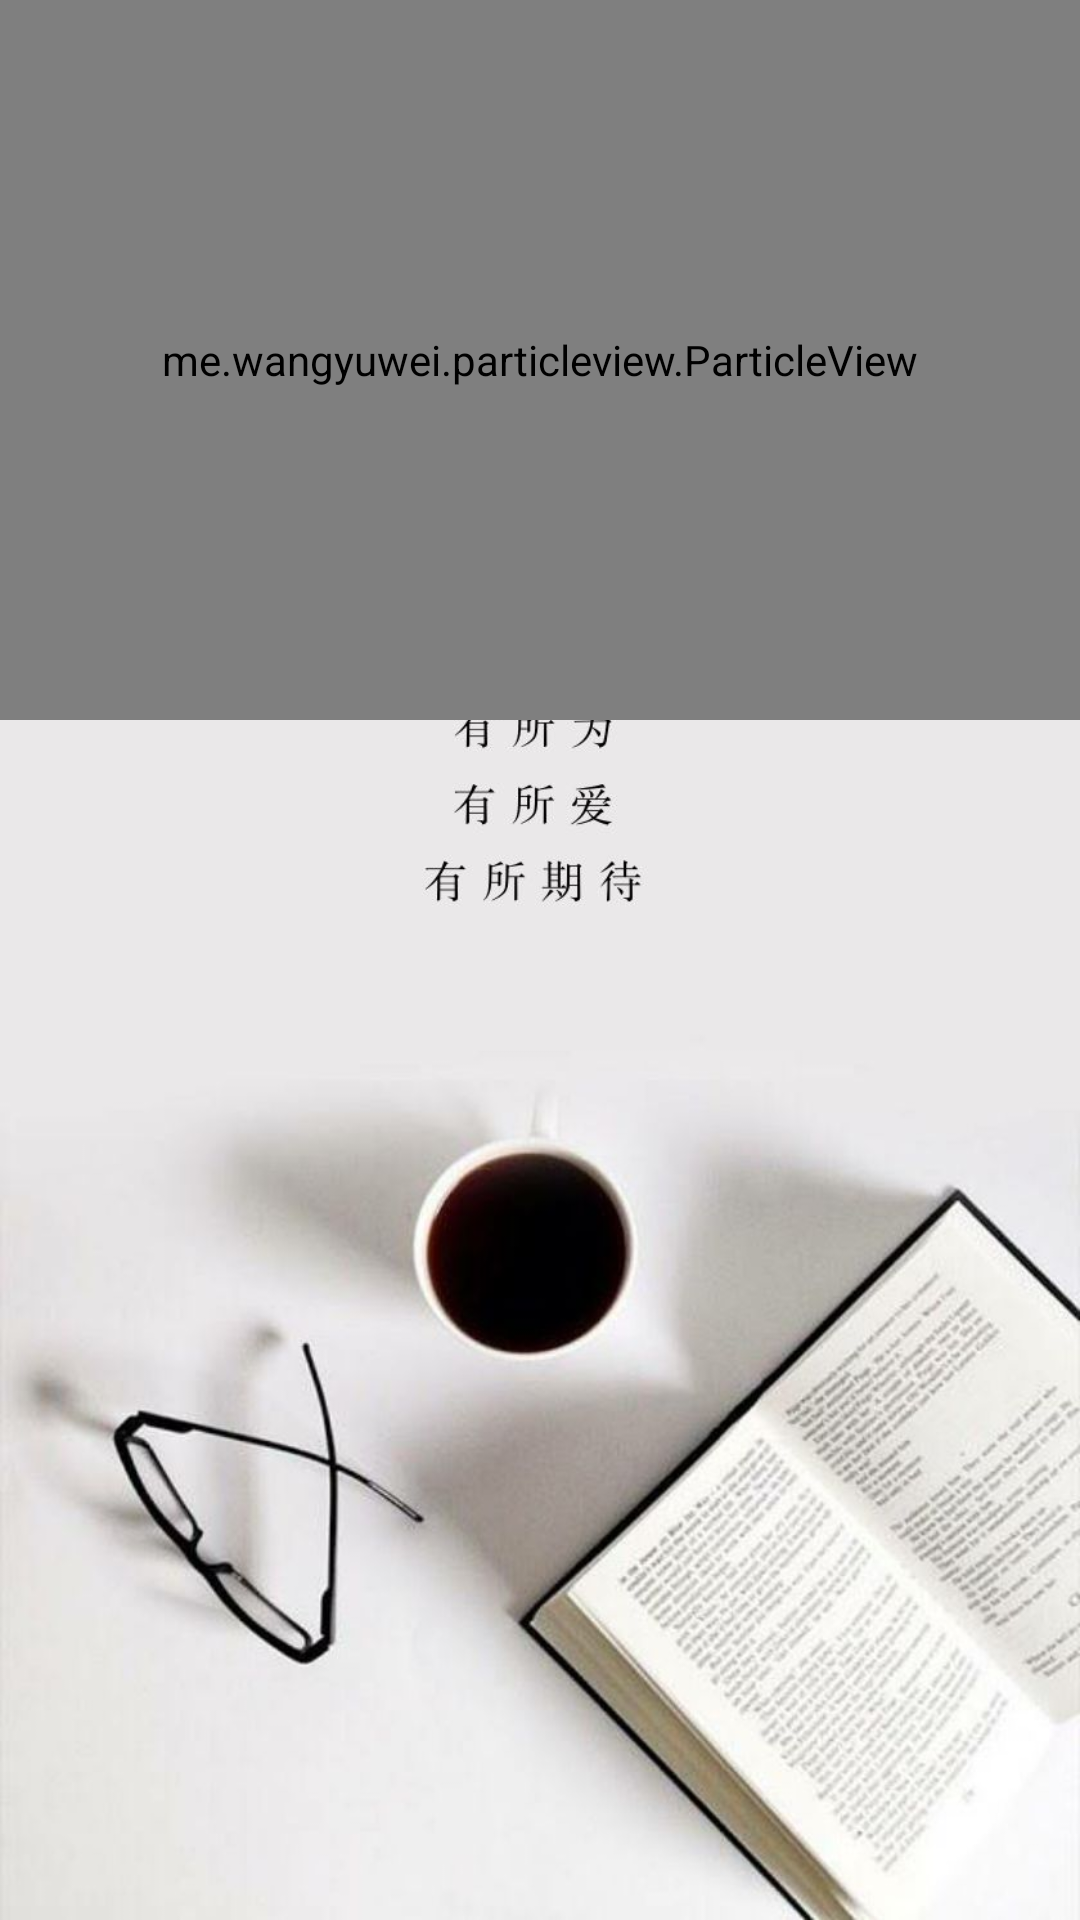

Layout XML and referenced resources for this Android screen:
<!-- AndroidManifest.xml: activity theme AppTheme.launcher -->
<!-- res/layout/activity_splash.xml -->
<?xml version="1.0" encoding="utf-8"?>
<LinearLayout xmlns:android="http://schemas.android.com/apk/res/android"
    xmlns:app="http://schemas.android.com/apk/res-auto"
    xmlns:tools="http://schemas.android.com/tools"
    android:id="@+id/activity_splash"
    android:layout_width="match_parent"
    android:layout_height="match_parent"
    android:background="@drawable/splash"
    android:orientation="vertical"
    tools:context="com.zjq.aaademo.ui.SplashActivity">

    <me.wangyuwei.particleview.ParticleView
        android:id="@+id/particleview"
        android:layout_width="match_parent"
        android:layout_height="0dp"
        android:layout_weight="1.2"
        app:pv_background_color="#EAE8E9"
        app:pv_host_text="兴志利合"
        app:pv_host_text_anim_time="1000"
        app:pv_host_text_size="20sp"
        app:pv_particle_text="管理端"
        app:pv_particle_text_size="10sp"
        app:pv_spread_anim_time="300"
        app:pv_text_anim_time="600"
        app:pv_text_color="@color/Black" />

    <View
        android:layout_width="match_parent"
        android:layout_height="0dp"
        android:layout_weight="2" />

</LinearLayout>
<!-- resources referenced by this layout -->
<resources>
  <color name="Black">#000000</color>
  <!-- drawable splash: jpg bitmap (drawable, 71315 bytes) -->
  <style name="AppTheme.launcher" parent="Theme.AppCompat.Light.NoActionBar">
          
          <item name="colorPrimary">@color/transparent</item>
          <item name="colorPrimaryDark">@color/transparent</item>
          <item name="colorAccent">@color/transparent</item>
          <item name="windowNoTitle">true</item>
      </style>
  <color name="transparent">#00000000</color>
</resources>
